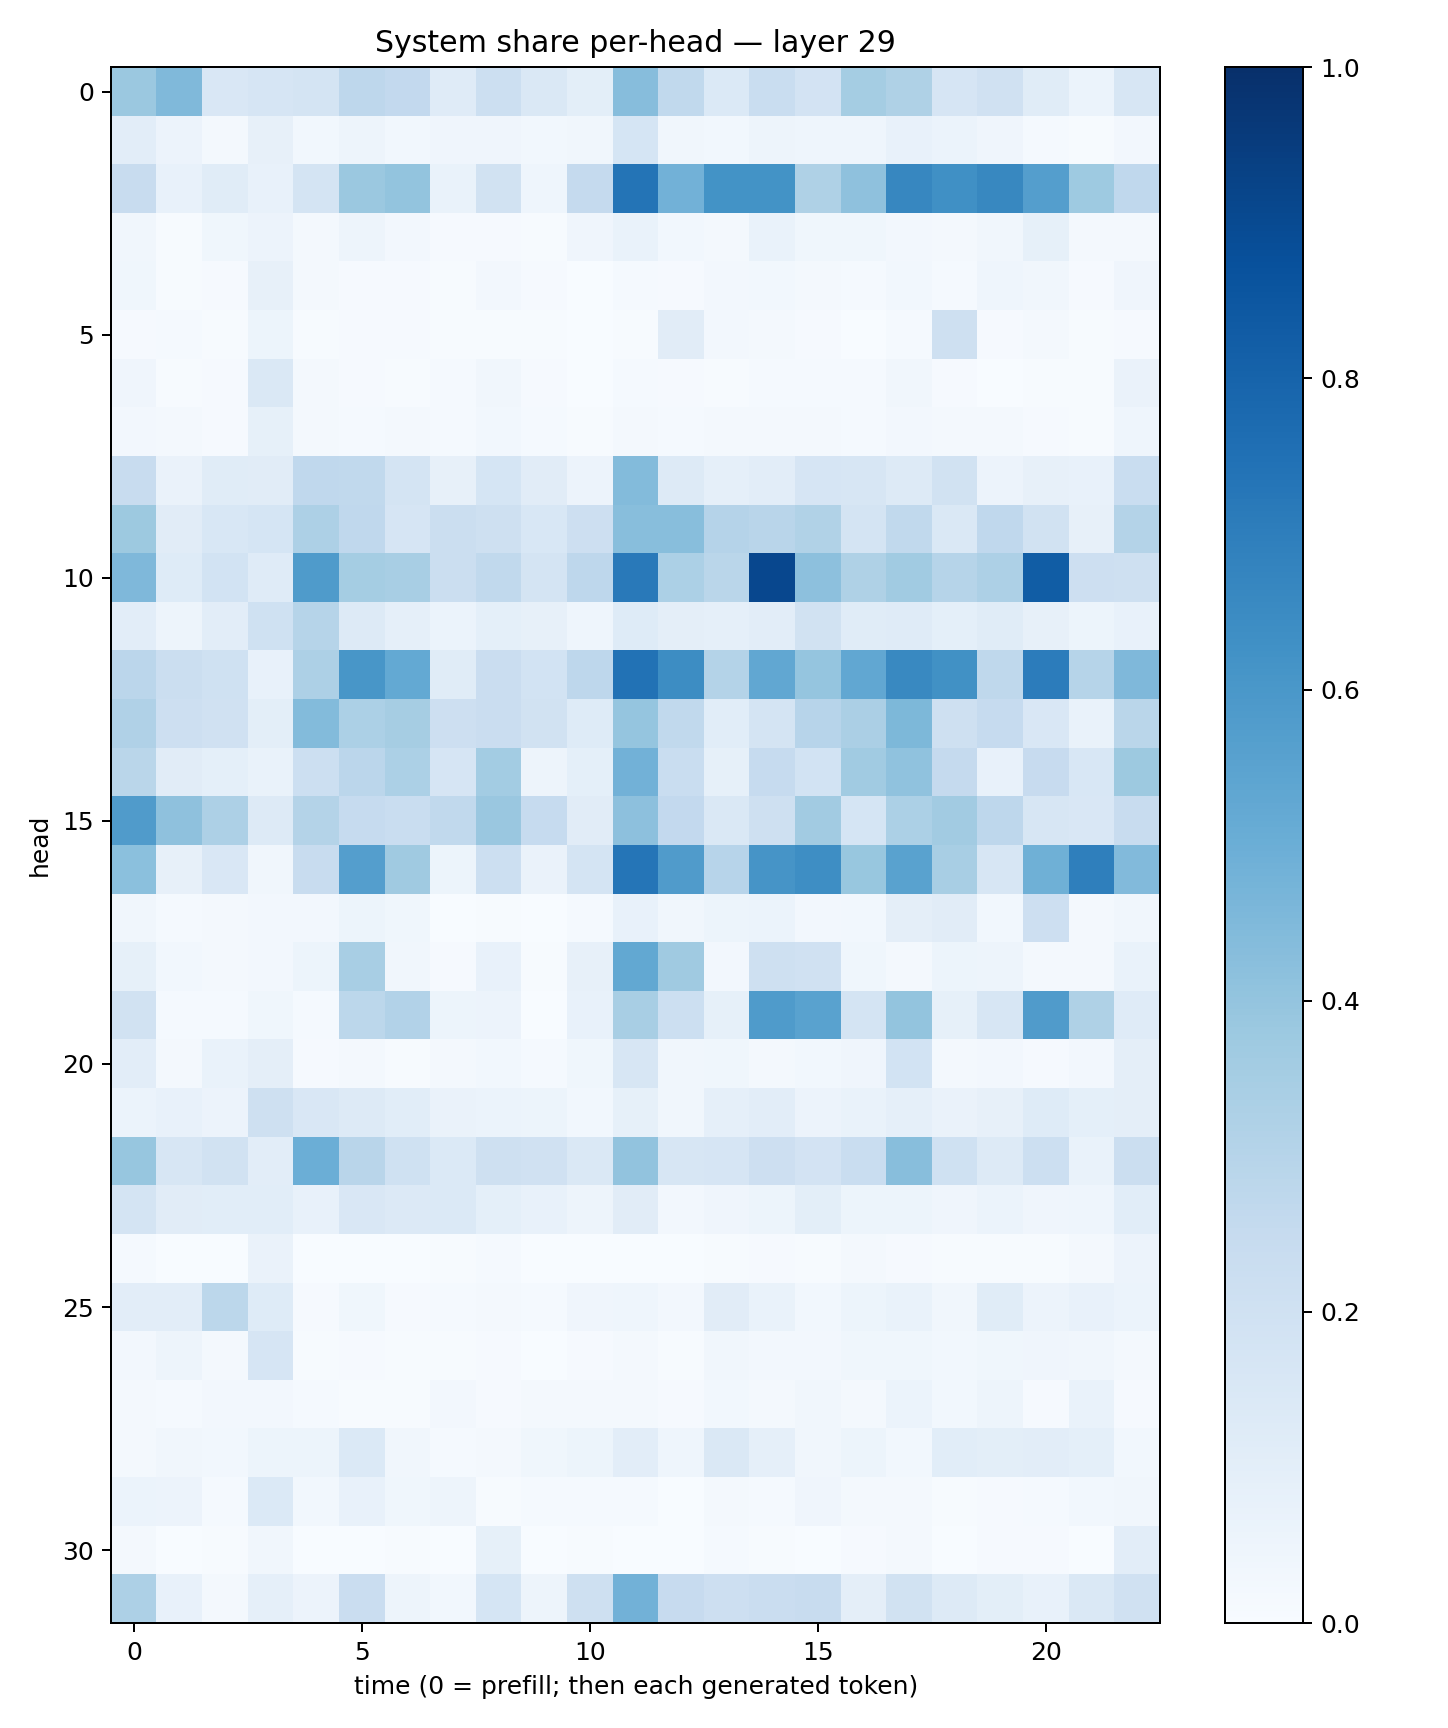

The table this chart was drawn from, first rows:
0.38239413, 0.4486563, 0.15066929, 0.16745453, 0.1773201, 0.2763711, 0.26124507, 0.11750656, 0.21662766, 0.14236856, 0.100522056, 0.43264765, 0.26324123, 0.13830172, 0.2311197, 0.18293604, 0.35356712, 0.32120195, 0.16680019, 0.19597164, 0.116610944, 0.06005648, 0.16266744
0.1026, 0.05751, 0.0181, 0.08023, 0.02864, 0.04939, 0.03018, 0.04254, 0.04266, 0.02753, 0.03412, 0.1697, 0.03272, 0.02867, 0.04827, 0.0439, 0.0447, 0.07677, 0.06065, 0.04139, 0.01203, 0.006515, 0.02426
0.2393, 0.07637, 0.1166, 0.0752, 0.1758, 0.3813, 0.4017, 0.06766, 0.1942, 0.04667, 0.253, 0.7353, 0.4809, 0.6188, 0.6188, 0.3206, 0.4109, 0.6671, 0.6311, 0.6611, 0.5688, 0.3739, 0.2689
0.03491, 0.00638, 0.03657, 0.05482, 0.01773, 0.04992, 0.0253, 0.01044, 0.0112, 0.005385, 0.04098, 0.06954, 0.02928, 0.01568, 0.06909, 0.03765, 0.03671, 0.0263, 0.01976, 0.0336, 0.08536, 0.02293, 0.01902
0.03832, 0.006848, 0.008711, 0.07948, 0.01665, 0.009567, 0.01087, 0.006201, 0.02511, 0.008824, 0.003564, 0.01263, 0.009009, 0.02556, 0.02997, 0.02164, 0.01332, 0.02968, 0.01485, 0.04422, 0.03189, 0.008236, 0.03964
0.00849, 0.01209, 0.006638, 0.05336, 0.007766, 0.008286, 0.008627, 0.004572, 0.003962, 0.004015, 0.003655, 0.004738, 0.1123, 0.02411, 0.01586, 0.008093, 0.002588, 0.01182, 0.2096, 0.009557, 0.0199, 0.006671, 0.008349
0.04006, 0.005168, 0.008249, 0.1409, 0.01788, 0.009679, 0.006848, 0.01241, 0.0343, 0.01054, 0.003709, 0.01327, 0.01085, 0.004406, 0.01509, 0.01228, 0.01314, 0.03279, 0.008211, 0.003632, 0.00752, 0.003972, 0.06291
0.02457, 0.02131, 0.01034, 0.08564, 0.01859, 0.01234, 0.02193, 0.01466, 0.02823, 0.01298, 0.007198, 0.02214, 0.0122, 0.02031, 0.01875, 0.01656, 0.01552, 0.02605, 0.01614, 0.02068, 0.01077, 0.006397, 0.043
0.2406, 0.06488, 0.1133, 0.1123, 0.267, 0.2634, 0.1728, 0.08178, 0.1692, 0.1118, 0.05522, 0.4388, 0.1253, 0.08962, 0.1045, 0.1676, 0.1636, 0.1326, 0.191, 0.05481, 0.07974, 0.07699, 0.2318
0.3753, 0.1129, 0.1557, 0.1712, 0.3269, 0.2682, 0.1655, 0.2195, 0.2055, 0.1532, 0.2138, 0.4289, 0.4294, 0.3036, 0.2905, 0.3129, 0.1723, 0.2631, 0.1473, 0.2658, 0.1888, 0.07815, 0.3053
0.4494, 0.1239, 0.1874, 0.1196, 0.5858, 0.3529, 0.3435, 0.2232, 0.2648, 0.1777, 0.2735, 0.7167, 0.3293, 0.2864, 0.9089, 0.4173, 0.3225, 0.3655, 0.2995, 0.3245, 0.8261, 0.2131, 0.2092
0.1042, 0.04798, 0.103, 0.2006, 0.2999, 0.1322, 0.08649, 0.06232, 0.09062, 0.082, 0.0441, 0.1237, 0.09616, 0.08897, 0.103, 0.1939, 0.1171, 0.1202, 0.09115, 0.1147, 0.08105, 0.05424, 0.07654
0.2842, 0.2215, 0.1999, 0.07716, 0.3258, 0.6038, 0.521, 0.1171, 0.2277, 0.1849, 0.2773, 0.7424, 0.6444, 0.3053, 0.5303, 0.3955, 0.5307, 0.6576, 0.6258, 0.2733, 0.7052, 0.3005, 0.4494
0.3194, 0.2113, 0.1975, 0.09844, 0.4408, 0.3311, 0.3503, 0.214, 0.229, 0.1919, 0.1234, 0.3972, 0.2643, 0.1077, 0.1767, 0.2942, 0.334, 0.4556, 0.2037, 0.2484, 0.1491, 0.06785, 0.2888
0.2885, 0.1101, 0.09011, 0.06843, 0.2177, 0.2842, 0.329, 0.1644, 0.3567, 0.05, 0.09196, 0.4816, 0.2329, 0.08269, 0.2476, 0.1852, 0.366, 0.409, 0.2504, 0.07729, 0.2448, 0.1552, 0.3753
0.5792, 0.4138, 0.3252, 0.1296, 0.3067, 0.2495, 0.231, 0.2644, 0.3862, 0.2487, 0.1133, 0.4169, 0.2613, 0.1451, 0.2037, 0.3626, 0.1717, 0.3317, 0.3595, 0.2766, 0.1574, 0.1501, 0.2408
0.4206, 0.08142, 0.1518, 0.03172, 0.2374, 0.5693, 0.3703, 0.05467, 0.2162, 0.06628, 0.1786, 0.7309, 0.5784, 0.2939, 0.6094, 0.6387, 0.3879, 0.5532, 0.3437, 0.1565, 0.4887, 0.6918, 0.4425
0.03175, 0.01307, 0.01662, 0.02415, 0.02581, 0.05414, 0.03673, 0.00252, 0.006373, 0.003391, 0.01183, 0.07214, 0.03223, 0.05249, 0.06193, 0.02697, 0.02908, 0.09449, 0.1096, 0.03066, 0.2148, 0.01926, 0.03466
0.08512, 0.03016, 0.01642, 0.02571, 0.05112, 0.3431, 0.03484, 0.008408, 0.07221, 0.004152, 0.0796, 0.5247, 0.3691, 0.02499, 0.2097, 0.1979, 0.03754, 0.01986, 0.05417, 0.04816, 0.01899, 0.02249, 0.06981
0.1926, 0.01325, 0.01328, 0.03595, 0.01197, 0.2801, 0.3117, 0.05211, 0.05516, 0.001624, 0.07352, 0.3428, 0.2183, 0.08406, 0.5846, 0.5509, 0.1784, 0.401, 0.08434, 0.1616, 0.5804, 0.3205, 0.1207
0.103, 0.01808, 0.06714, 0.09391, 0.008739, 0.01912, 0.006959, 0.02003, 0.02796, 0.01504, 0.03676, 0.1603, 0.03207, 0.03796, 0.01687, 0.02757, 0.04113, 0.1838, 0.02227, 0.0265, 0.0102, 0.02698, 0.09378
0.05927, 0.0712, 0.05657, 0.2106, 0.1506, 0.1304, 0.1072, 0.06423, 0.06014, 0.05248, 0.03081, 0.08285, 0.03367, 0.0869, 0.1031, 0.05811, 0.06892, 0.0878, 0.06576, 0.08038, 0.1215, 0.0915, 0.09482
0.3925, 0.163, 0.1893, 0.1035, 0.499, 0.2916, 0.2029, 0.1369, 0.2058, 0.196, 0.142, 0.4054, 0.1567, 0.1659, 0.2128, 0.1823, 0.2325, 0.4275, 0.2002, 0.1269, 0.2179, 0.07008, 0.219
0.1755, 0.1121, 0.1069, 0.1084, 0.0778, 0.149, 0.1352, 0.1404, 0.0928, 0.0748, 0.05051, 0.1107, 0.02629, 0.04097, 0.05451, 0.1009, 0.05231, 0.05436, 0.04046, 0.06052, 0.04246, 0.0436, 0.1074
0.01346, 0.001964, 0.003743, 0.06315, 0.001562, 0.002397, 0.001017, 0.00492, 0.0129, 0.001558, 0.002756, 0.003886, 0.002527, 0.006037, 0.008517, 0.006144, 0.02052, 0.009634, 0.005817, 0.005226, 0.00598, 0.02233, 0.05513
0.103, 0.1046, 0.2799, 0.1234, 0.008997, 0.03542, 0.009372, 0.01176, 0.02055, 0.01264, 0.03982, 0.04675, 0.02711, 0.1103, 0.06747, 0.03066, 0.05296, 0.06768, 0.03212, 0.1145, 0.05494, 0.0721, 0.05879
0.02438, 0.0502, 0.02024, 0.1663, 0.005059, 0.008025, 0.00725, 0.006903, 0.007897, 0.002707, 0.01022, 0.0158, 0.006207, 0.03451, 0.0267, 0.02717, 0.03849, 0.03858, 0.02983, 0.03599, 0.03996, 0.03337, 0.0212
0.01986, 0.01429, 0.02368, 0.02398, 0.01243, 0.007638, 0.007712, 0.02358, 0.008551, 0.01807, 0.0197, 0.01606, 0.008809, 0.02772, 0.01571, 0.03363, 0.01717, 0.05974, 0.02776, 0.0472, 0.009743, 0.06891, 0.007965
0.02222, 0.03284, 0.02807, 0.05241, 0.0522, 0.139, 0.03331, 0.0132, 0.02058, 0.03562, 0.05389, 0.1047, 0.04556, 0.1483, 0.08747, 0.03501, 0.05139, 0.02986, 0.1079, 0.09853, 0.1034, 0.09152, 0.02882
0.05965, 0.05508, 0.01333, 0.1369, 0.02777, 0.07045, 0.03783, 0.04995, 0.007734, 0.01237, 0.01481, 0.01484, 0.002994, 0.01916, 0.01554, 0.04227, 0.0176, 0.01728, 0.007495, 0.008405, 0.01311, 0.03014, 0.03361
0.01719, 0.003871, 0.004116, 0.03478, 0.003674, 0.002666, 0.004716, 0.001718, 0.08584, 0.00368, 0.005003, 0.00231, 0.002755, 0.0124, 0.004191, 0.001528, 0.009618, 0.0222, 0.001705, 0.008306, 0.008456, 0.001627, 0.1037
0.3245, 0.07593, 0.02182, 0.08855, 0.05652, 0.227, 0.05005, 0.0298, 0.1688, 0.04867, 0.2078, 0.4812, 0.2443, 0.2121, 0.2275, 0.2404, 0.09695, 0.1887, 0.1296, 0.1004, 0.07492, 0.1456, 0.1978
